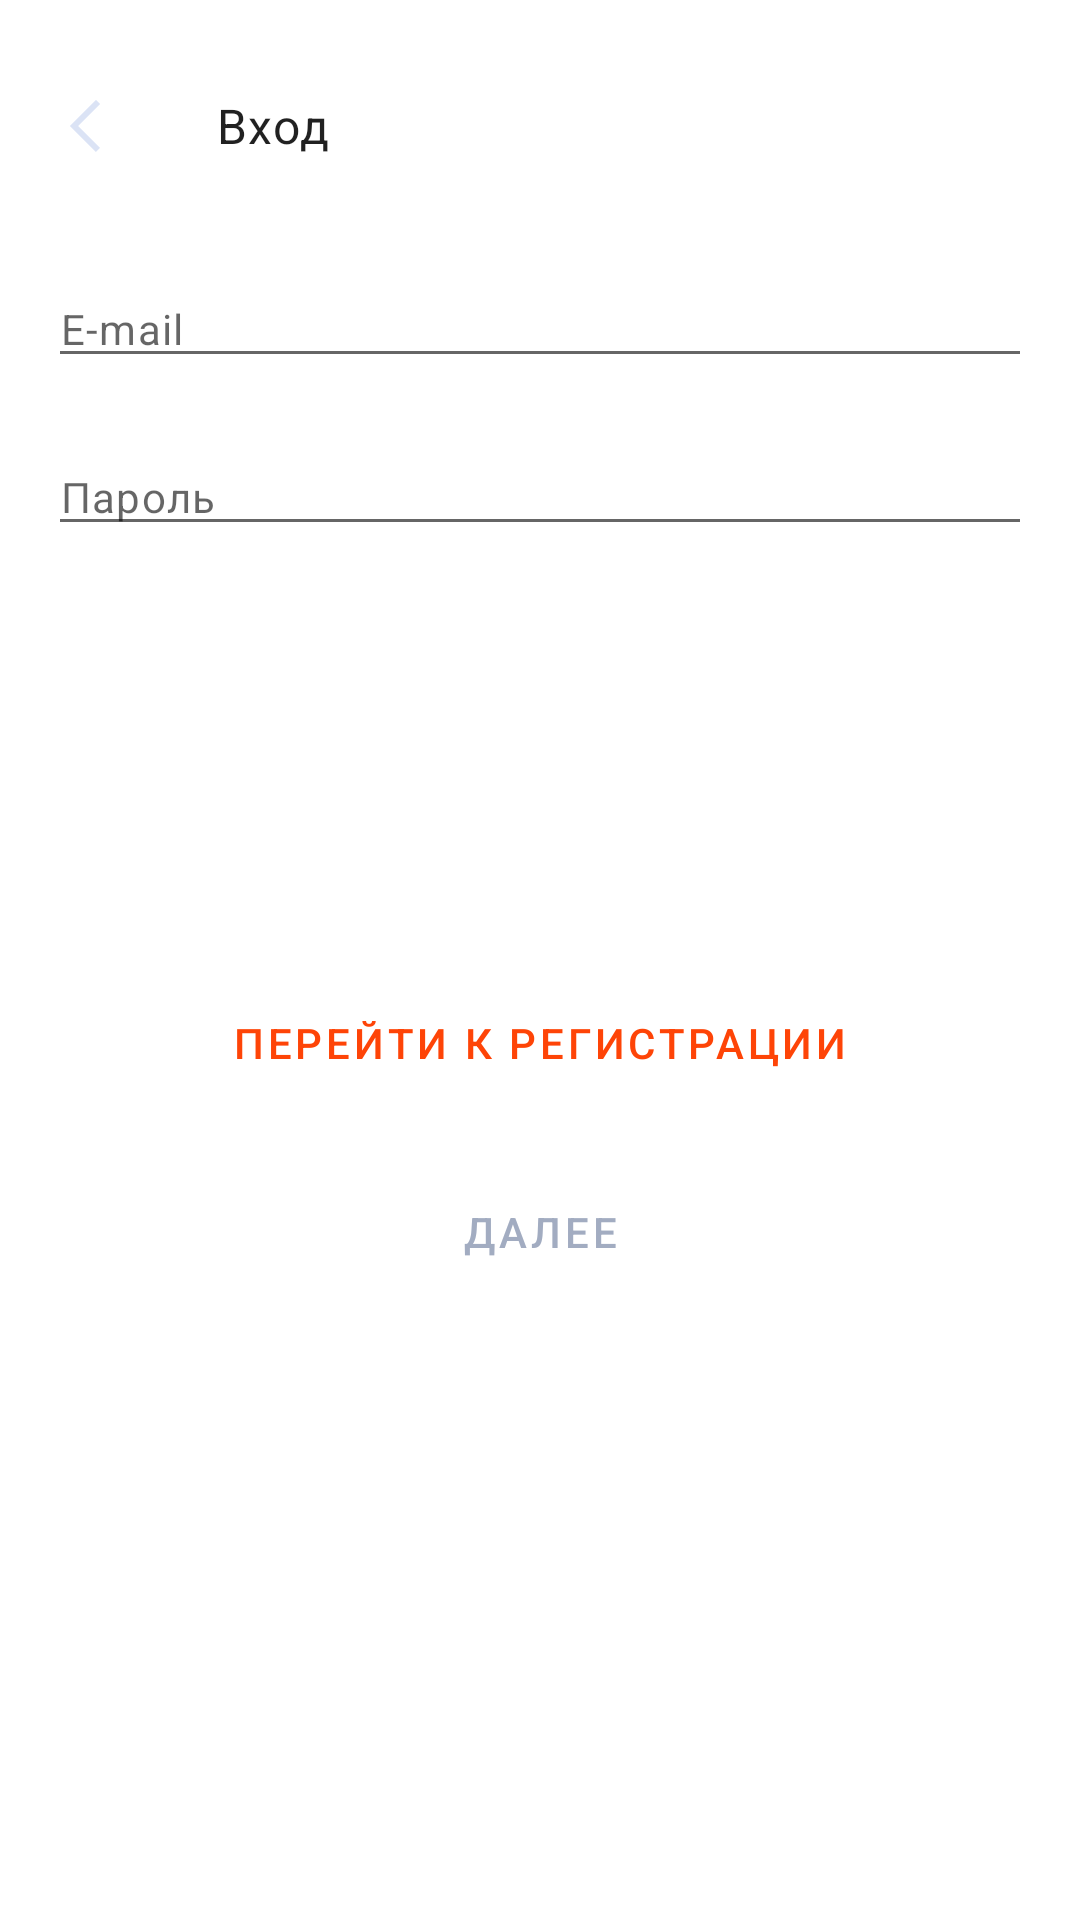

Here is an Android app screen rendered from its layout file. Give the layout XML and the strings, colors and styles it references.
<!-- AndroidManifest.xml: fallback theme Theme.MaterialComponents.DayNight.NoActionBar -->
<!-- res/layout/login_fragment.xml -->
<?xml version="1.0" encoding="utf-8"?>
<androidx.constraintlayout.widget.ConstraintLayout xmlns:android="http://schemas.android.com/apk/res/android"
    xmlns:app="http://schemas.android.com/apk/res-auto"
    android:layout_width="match_parent"
    android:layout_height="match_parent">

    <com.google.android.material.appbar.MaterialToolbar
        android:id="@+id/tool_bar"
        style="@style/Widget.MaterialComponents.Toolbar.Surface"
        android:layout_width="match_parent"
        android:layout_height="wrap_content"
        android:layout_marginTop="14dp"
        app:layout_constraintEnd_toEndOf="parent"
        app:layout_constraintStart_toStartOf="parent"
        app:layout_constraintTop_toTopOf="parent"
        app:layout_constraintHorizontal_bias="0.5"
        app:navigationIcon="@drawable/icon_back_button"
        app:title="@string/login_screen_name"
        app:titleTextColor="?android:attr/textColorPrimary"
        app:titleTextAppearance="@style/TextAppearance.App.BodyL" />

    <EditText
        android:id="@+id/edit_text_email"
        style="@style/Widget.Workplaces.EditText"
        android:textAppearance="@style/TextAppearance.App.BodyS"
        android:autofillHints="email"
        android:ems="10"
        android:hint="@string/e_mail_hint"
        android:inputType="textEmailAddress"
        android:selectAllOnFocus="true"
        android:layout_marginHorizontal="@dimen/default_margin_horizontal"
        app:layout_constraintEnd_toEndOf="parent"
        app:layout_constraintStart_toStartOf="parent"
        app:layout_constraintHorizontal_bias="0.5"
        app:layout_constraintTop_toBottomOf="@id/tool_bar" />

    <EditText
        android:id="@+id/edit_text_password"
        style="@style/Widget.Workplaces.EditText"
        android:textAppearance="@style/TextAppearance.App.BodyS"
        android:autofillHints="password"
        android:ems="10"
        android:hint="@string/password_hint"
        android:imeActionLabel="@string/action_sign_in_short"
        android:imeOptions="actionDone"
        android:inputType="textPassword"
        android:layout_marginHorizontal="@dimen/default_margin_horizontal"
        app:layout_constraintEnd_toEndOf="parent"
        app:layout_constraintStart_toStartOf="parent"
        app:layout_constraintHorizontal_bias="0.5"
        app:layout_constraintTop_toBottomOf="@id/edit_text_email" />

    <Button
        android:id="@+id/button_go_to_register"
        style="@style/Widget.Workplaces.Button"
        android:layout_marginTop="140dp"
        android:text="@string/button_go_to_register"
        app:layout_constraintEnd_toEndOf="parent"
        app:layout_constraintStart_toStartOf="parent"
        app:layout_constraintTop_toBottomOf="@id/edit_text_password"
        app:layout_constraintHorizontal_bias="0.5" />

    <Button
        android:id="@+id/button_login"
        style="@style/Widget.Workplaces.SolidButton"
        android:layout_marginHorizontal="@dimen/default_margin_horizontal"
        android:enabled="false"
        android:text="@string/button_go_next"
        app:layout_constraintEnd_toEndOf="parent"
        app:layout_constraintHorizontal_bias="0.5"
        app:layout_constraintStart_toStartOf="parent"
        app:layout_constraintTop_toBottomOf="@id/button_go_to_register" />


</androidx.constraintlayout.widget.ConstraintLayout>
<!-- resources referenced by this layout -->
<resources>
  <dimen name="default_margin_horizontal">16dp</dimen>
  <!-- drawable icon_back_button (drawable) -->
  <vector xmlns:android="http://schemas.android.com/apk/res/android"
      android:width="11dp"
      android:height="18dp"
      android:viewportWidth="11"
      android:viewportHeight="18">
      <path
          android:pathData="M2,9L1.2929,8.2929L0.5858,9L1.2929,9.7071L2,9ZM2.7071,9.7071L10.7071,1.7071L9.2929,0.2929L1.2929,8.2929L2.7071,9.7071ZM1.2929,9.7071L9.2929,17.7071L10.7071,16.2929L2.7071,8.2929L1.2929,9.7071Z"
          android:fillColor="#DBE3F5" />
  </vector>
  <string name="action_sign_in_short">Вход</string>
  <string name="button_go_next">Далее</string>
  <string name="button_go_to_register">Перейти к регистрации</string>
  <string name="e_mail_hint">E-mail</string>
  <string name="login_screen_name">Вход</string>
  <string name="password_hint">Пароль</string>
  <style name="TextAppearance.App.BodyL" parent="TextAppearance.MaterialComponents.Body1">
          <item name="fontFamily">sans-serif</item>
          <item name="android:fontFamily">sans-serif</item>
          <item name="android:textColor">@color/middle_grey</item>
          <item name="android:textSize">16sp</item>
      </style>
  <style name="TextAppearance.App.BodyS" parent="TextAppearance.MaterialComponents.Body1">
          <item name="fontFamily">sans-serif</item>
          <item name="android:fontFamily">sans-serif</item>
          <item name="android:textColor">@color/middle_grey</item>
          <item name="android:textSize">14sp</item>
      </style>
  <style name="Widget.Workplaces.Button" parent="Base.Widget.Workplaces.Button">
          <item name="android:textColor">@color/orange</item>
          <item name="android:layout_width">wrap_content</item>
      </style>
  <style name="Widget.Workplaces.EditText" parent="Widget.AppCompat.EditText">
          <item name="android:layout_height">wrap_content</item>
          <item name="android:layout_width">0dp</item>
          <item name="android:layout_marginTop">20dp</item>
          <item name="android:layout_marginBottom">20dp</item>
      </style>
  <style name="Widget.Workplaces.SolidButton" parent="Base.Widget.Workplaces.Button">
          <item name="android:backgroundTint">@color/solid_button_color_selector</item>
          <item name="android:textColor">@color/solid_button_text_selector</item>
      </style>
  <color name="middle_grey">#A2ACC1</color>
  <style name="Base.Widget.Workplaces.Button" parent="Widget.MaterialComponents.Button.TextButton">
          <item name="android:layout_marginTop">8dp</item>
          <item name="android:layout_marginBottom">8dp</item>
          <item name="android:paddingTop">16dp</item>
          <item name="android:paddingBottom">20dp</item>
          <item name="android:layout_width">0dp</item>
          <item name="android:layout_height">wrap_content</item>
          <item name="shapeAppearanceOverlay">@style/button_shape_style</item>
      </style>
  <color name="orange">#FE4407</color>
  <style name="button_shape_style">
          <item name="cornerFamily">rounded</item>
          <item name="cornerSize">25%</item>
      </style>
</resources>
